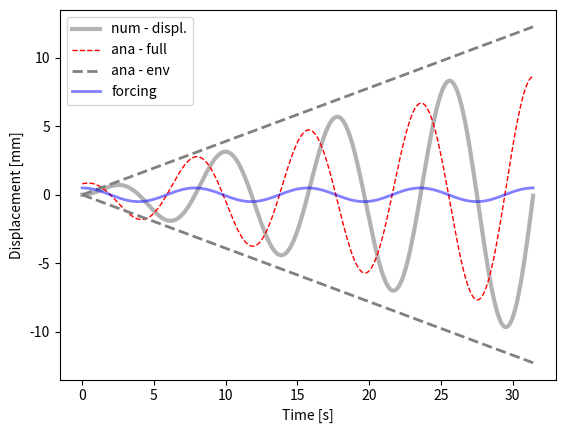

Write the Python code that produced this figure.
#!/usr/bin/env python
# coding: utf-8

# In[2]:


#!/bin/python2.7
"""

solve second order, non-homogeneous ODE: undamped harmonic oscillator

- compare analytical and numerical

ODE: my''(t) + gy'(t) + ky(t) = f(t)
        w0**2 = k/m

ana. solution:
    y(t) = F/( (2*w0**2)*sin(w0*t)


    TODO - compare Euler and Runge-Kutta

"""
from __future__ import division

import matplotlib.pyplot as plt
import numpy as np

#-------------------------------0----------------------------------------
#                   fct. defintion
#------------------------------------------------------------------------
def num_sol( at, y0, par):
    """
    - solve second order ODE for forced, undamped oscillation by solving two first order ODEs
       ODE:  y''(t) + ky(t) = f(t)
                              f(t) = F*cos(w*t)
    :param y0:         - IC
    :param at  :       - time vector
    :param par :       - dictionary with fct parameters
    :return: ay_hat    - forward Euler
             ay_hat_rk = 4th order runge kutta
    """
    nSteps    = at.shape[0]
    # create vectors for displacement and velocity
    au_hat    = np.zeros( nSteps)
    av_hat    = np.zeros( at.shape[0])
    # set initial conditions
    au_hat[0] = y0[0]
    av_hat[0] = y0[1]
    for i in range( nSteps-1):
        # forward Euler or Runge Kutta
        fn1 = av_hat[i]
        fn2 = -par['w0']**2*au_hat[i] + par['F']*np.cos( par['w']*at[i]) - par['gamma']*y0[1]
        au_hat[i+1] = au_hat[i] + fn1*par['h']
        av_hat[i+1] = av_hat[i] + fn2*par['h']
    return au_hat, av_hat

#-------------------------------1----------------------------------------
#                   params, files, dir
#------------------------------------------------------------------------
dPar = {#frequencies
        'w0' : .8, #= sqrt(k/m) --> natural frequency
        'w'  : .8, # --> frequency of forcing function
        # forcing function
        'F'  : 0.5, #20,
        # initial conditions for displ. and velocity
        'y01' : 0, 'y02' : 0,
        # time stepping
        'h'  : 1e-2,
        'tStart' : 0,
        'tStop'  : 10*np.pi,
        'gamma' :   .1,}

#--------------------------------2---------------------------------------
#                      analytical solution
#------------------------------------------------------------------------
a_t = np.arange( dPar['tStart'], dPar['tStop']+dPar['h'], dPar['h'])
# forcing function
fct_t     = dPar['F']*np.cos( dPar['w']*a_t)
# :TODO  - write down the analyitcal soltuion
preFacAna = dPar['F']/(2*dPar['w0']**2)
# ay_ana1   = dPar['F']/(2*dPar['w0']**2)*(np.sin(dPar['w0']*a_t)) #???????
ay_ana1   = (dPar['F']*a_t*np.cos(dPar['w0']*a_t)/2) + dPar['w0']*np.cos(dPar['w0']*a_t)
# envelope
ay_ana2   = preFacAna * a_t

#--------------------------------3---------------------------------------
#                      numerical solutions
#------------------------------------------------------------------------
aU_num, aV_num = num_sol(  a_t, [dPar['y01'], dPar['y02']], dPar)

#--------------------------------4---------------------------------------
#                            plots
#------------------------------------------------------------------------
plt.figure(1)
ax = plt.subplot( 111) #plt.axes( [.12, .12, .83, .83])
# plot the numerical approximation
ax.plot( a_t,   aU_num,   'k-', lw = 3, alpha = .3, label = 'num - displ.')
# analytical solution and envelope fct.
ax.plot( a_t,  ay_ana1, 'r--', lw = 1, label = 'ana - full')
ax.plot( a_t,  ay_ana2,  '--', color = '.5', lw = 2, label = 'ana - env')
ax.plot( a_t,  -ay_ana2, '--', color = '.5', lw = 2)
ax.plot( a_t, fct_t, 'b-', lw = 2, alpha = .5, label ='forcing')
ax.set_xlabel( 'Time [s]')
ax.set_ylabel( 'Displacement [mm]')
ax.legend( loc = 'upper left')
plt.savefig('Problem 2')
plt.show()

# ax2 = plt.subplot(212)
# ax.plot()

#--------------------------------5---------------------------------------
#                           short answer
#------------------------------------------------------------------------
"""
    g) As the frequency of the forcing function comes closer in phase with
        the natural frequency, the numerical displacement begins to match
        the analytic solution.
    j) This is not realistic, because in reality the oscillations would
        subside due to damping of some sort.
"""


# In[ ]:




